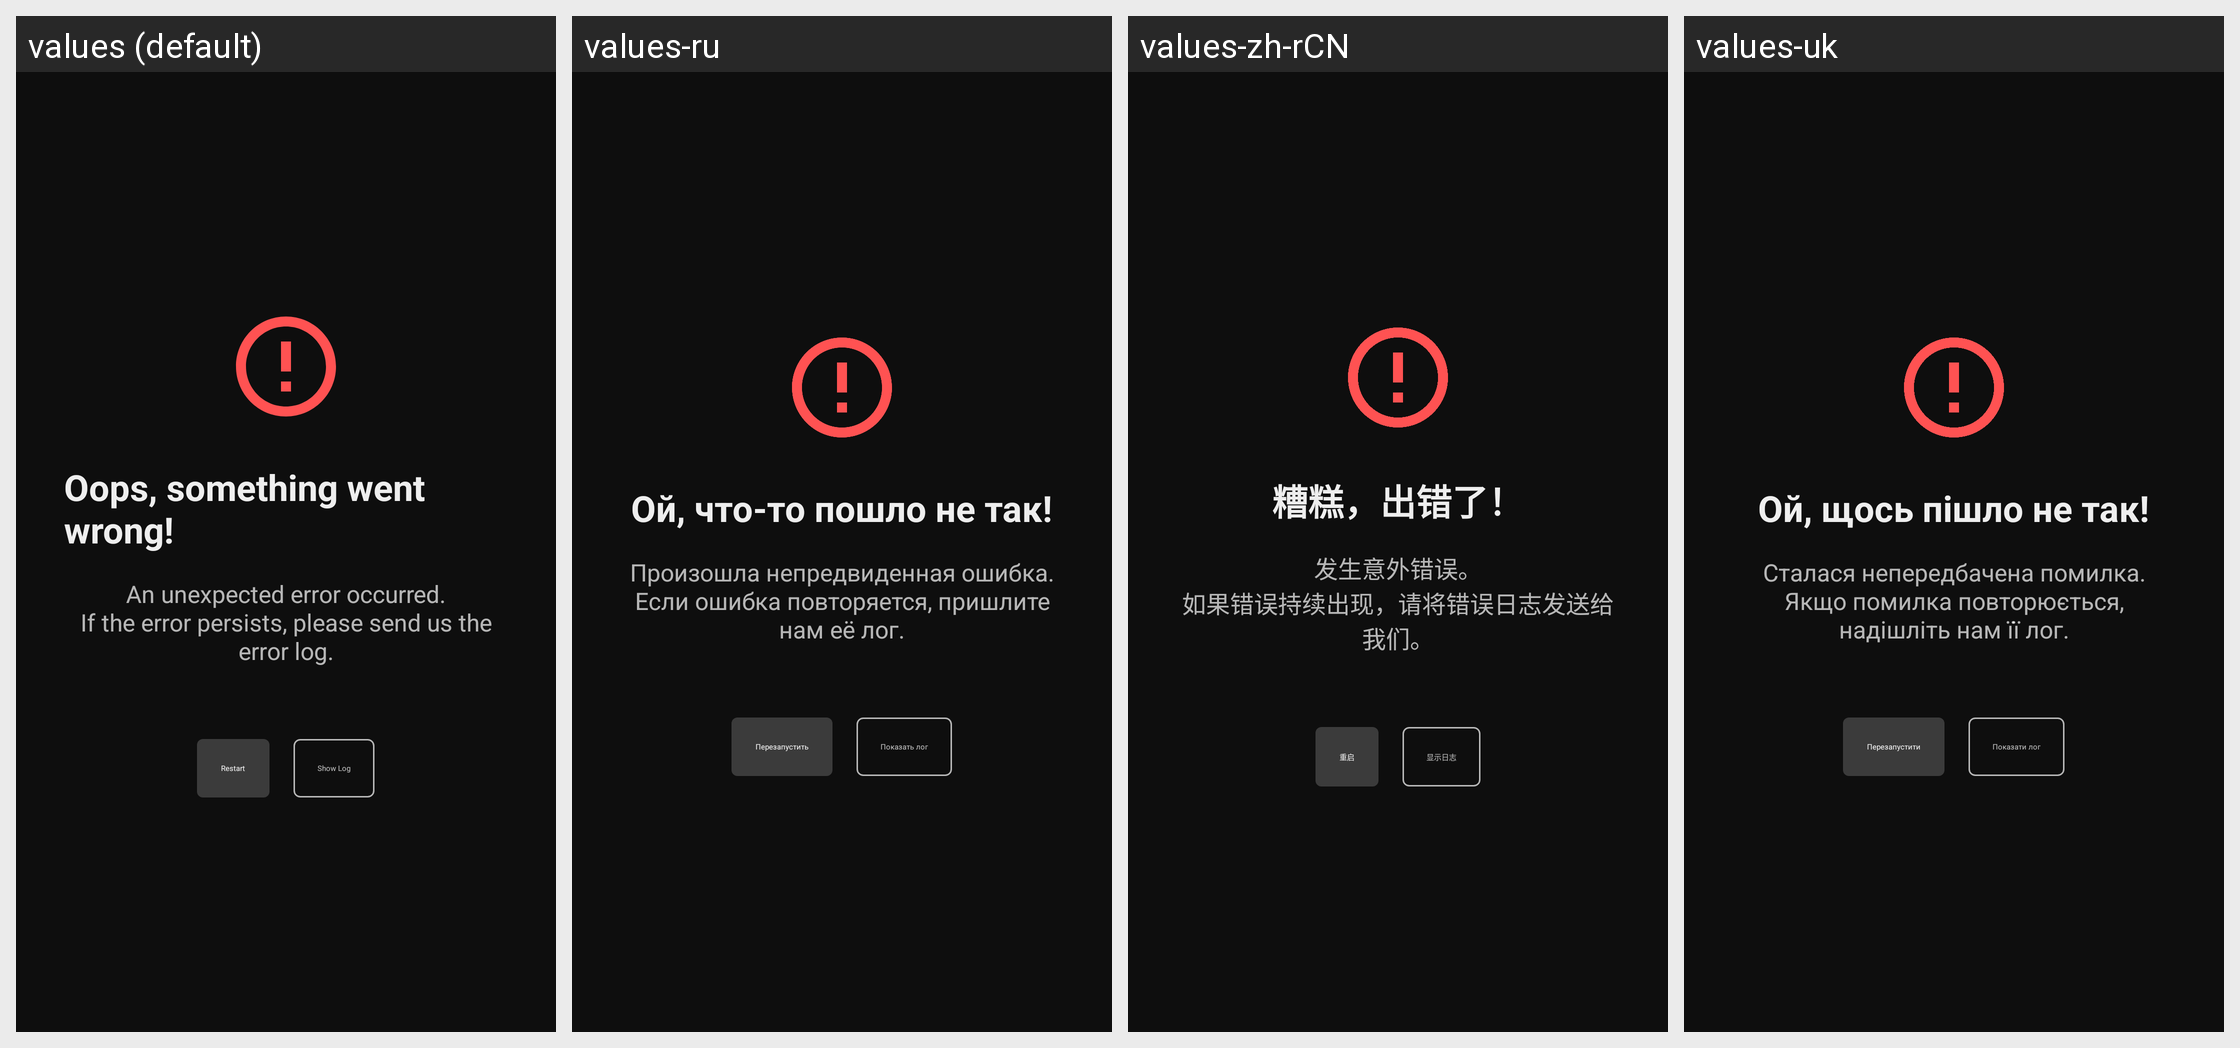

Here is an Android app screen in its default locale and in the app's own translations. Write out the translated-string differences for the strings that appear on this screen.
Android screen res/layout/activity_crash.xml rendered under 4 locales, left to right: values (default), values-ru, values-zh-rCN, values-uk. Device: Nexus 5 (rendered at 1080×1920; each locale shown at half size, 540×960, under a caption strip naming it); theme AppTheme.
Other locales in the repository, not shown: values-be.
Strings drawn on this screen, with the default value and each locale's value (text and hints the layout hard-codes appear in the picture but are not listed):

error_oh_oh
  values: Oops, something went wrong!
  values-ru: Ой, что-то пошло не так!
  values-zh-rCN: 糟糕，出错了！
  values-uk: Ой, щось пішло не так!

error_oh_oh_desc
  values: An unexpected error occurred.
      If the error persists, please send us the error log.
  values-ru: Произошла непредвиденная ошибка.
      Если ошибка повторяется, пришлите нам её лог.
  values-zh-rCN: 发生意外错误。
      如果错误持续出现，请将错误日志发送给我们。
  values-uk: Сталася непередбачена помилка.
      Якщо помилка повторюється, надішліть нам її лог.

app_restart
  values: Restart
  values-ru: Перезапустить
  values-zh-rCN: 重启
  values-uk: Перезапустити

show_logs
  values: Show Log
  values-ru: Показать лог
  values-zh-rCN: 显示日志
  values-uk: Показати лог
